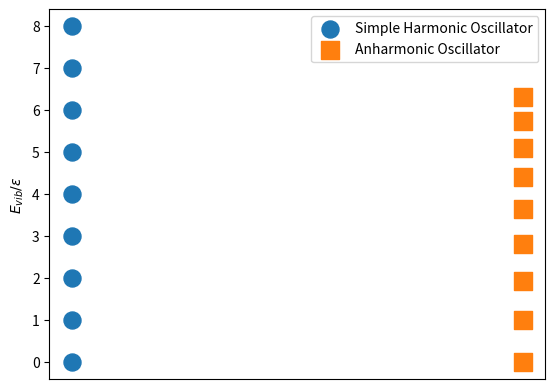

The script that saved this image: (Note: this script raises an exception after producing the figure.)
import numpy as np
import matplotlib.pyplot as plt
import scipy.constants

k = scipy.constants.k
e = scipy.constants.e
k_eV = k/e

def E_vib_energy(n):

    return ((1.03*n) - (0.03 * (n**2))) * 0.53 # eV

def get_z(E_list, T):

    z = 0
    for E in E_list:
        z = z + np.exp(-E/(k_eV*T))

    return z

""" Q3 """

plt.figure(1)

E_vib_arr = np.array([(E_vib_energy(n) / 0.53) for n in range(9)])
E_sho_arr = np.linspace(0, 8, 9)
x_1 = np.array([1 for x in range(9)])
x_2 = np.array([2 for a in range(9)])

plt.scatter(x_1, E_sho_arr, s=150, label="Simple Harmonic Oscillator")
plt.scatter(x_2, E_vib_arr, s=150, label="Anharmonic Oscillator", marker='s')
plt.ylabel(r'$E_{vib} / \epsilon$')
plt.xticks([])
plt.legend()
plt.savefig('Plots/Project 2/Q2')

plt.figure(2)
T_arr = np.linspace(0, 5100, 50)
T_arr[0] = 1

E_vib_arr = [E_vib_energy(n) for n in range(11)]

z_arr = []
for T in T_arr:
    z_arr.append(get_z(E_vib_arr, T))

plt.plot(T_arr, z_arr, label = r"$ln(z_{vib})$")
plt.xlabel("T [K]")
plt.ylabel(r"$z_{vib}$")
plt.savefig('Plots/Project 2/Z_vs_T')

plt.figure(3)
lnz_arr = [np.log(z) for z in z_arr]
plt.plot(T_arr, lnz_arr, label=r"$ln(z_{vib}$")
plt.xlabel("T [K]")
plt.ylabel(r"$ln(z_{vib})$")
plt.savefig('Plots/Project 2/lnz_vs_T')


plt.show()
